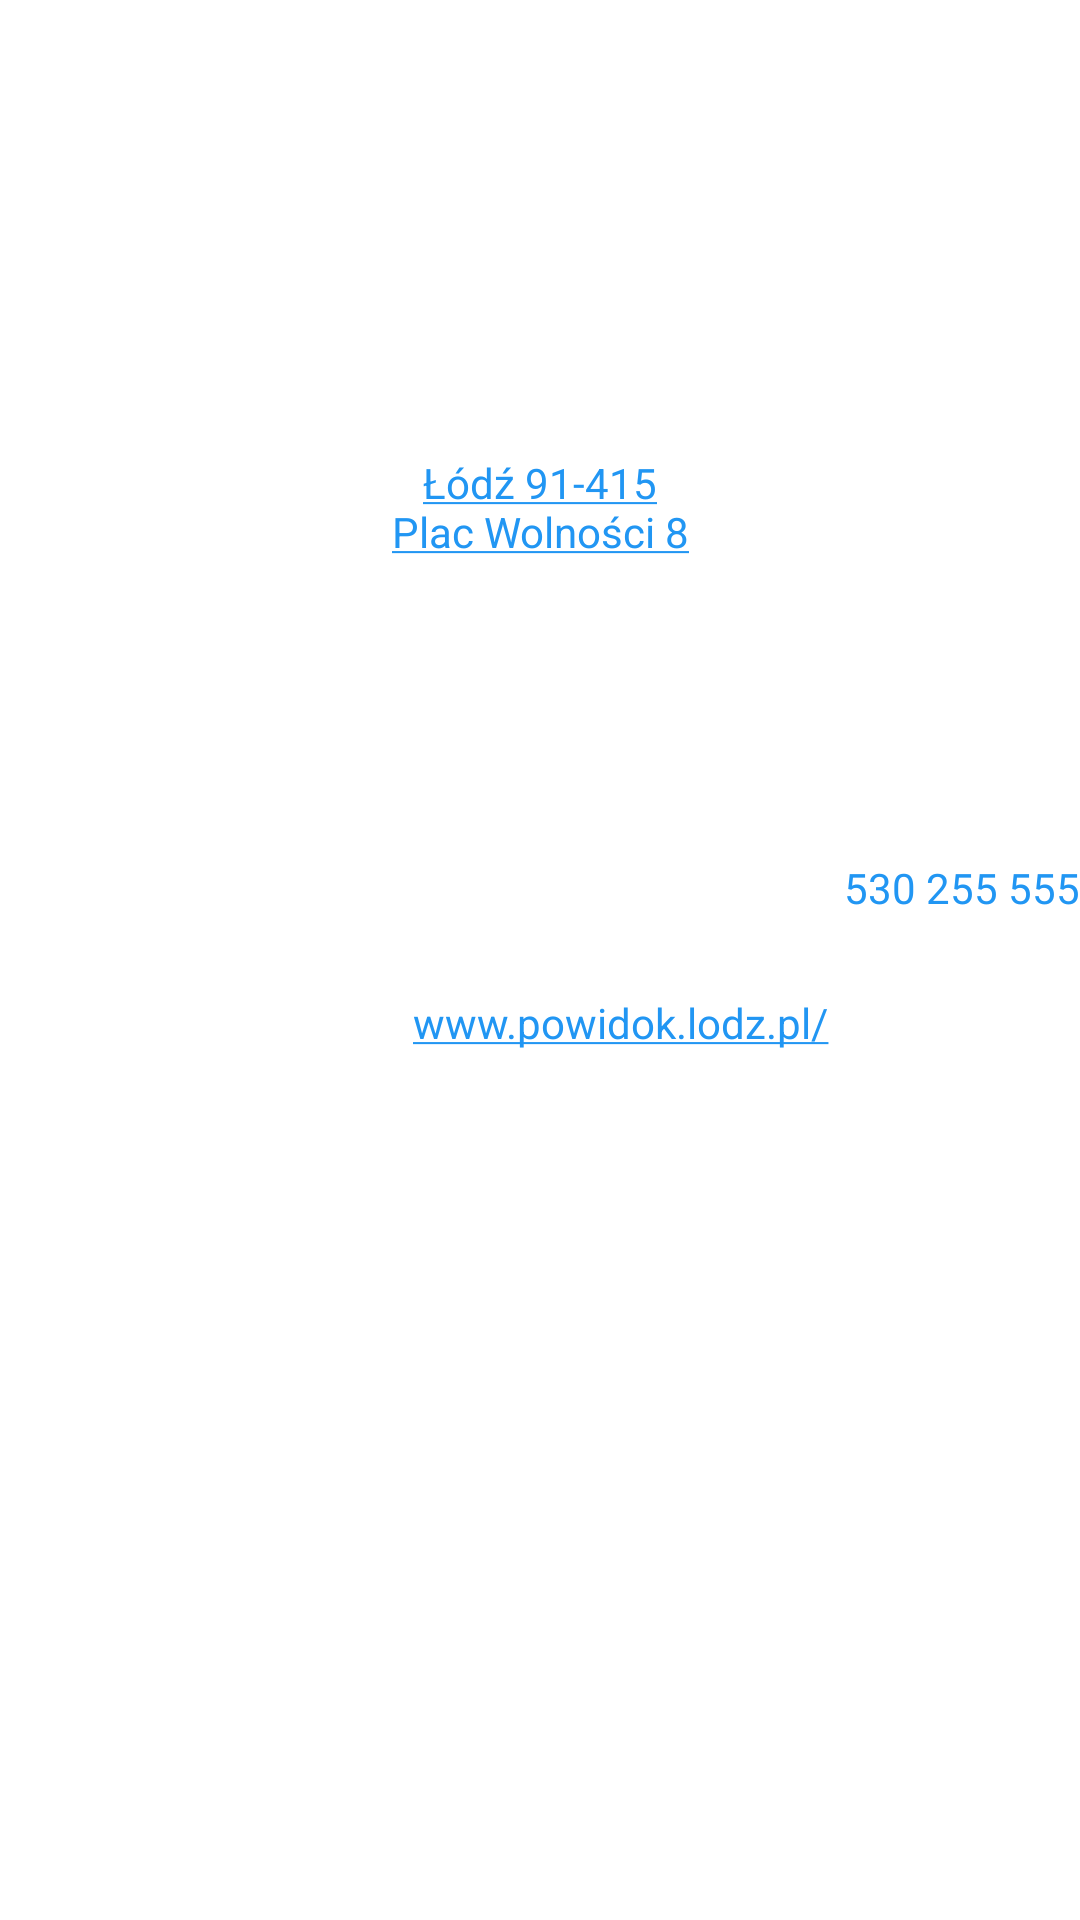

The Android layout XML behind this screen, and the referenced resources:
<!-- AndroidManifest.xml: application theme AppTheme -->
<!-- res/layout/fragment_fragment_kontakt.xml -->
<?xml version="1.0" encoding="utf-8"?>
<FrameLayout xmlns:android="http://schemas.android.com/apk/res/android"
    xmlns:app="http://schemas.android.com/apk/res-auto"
    xmlns:tools="http://schemas.android.com/tools"
    android:layout_width="match_parent"
    android:layout_height="match_parent"
    tools:context=".fragmentKontakt">

    
    <androidx.constraintlayout.widget.ConstraintLayout
        android:layout_width="match_parent"
        android:layout_height="match_parent">

        <TextView
            android:id="@+id/textView19"
            android:layout_width="match_parent"
            android:layout_height="wrap_content"
            android:layout_marginTop="80dp"
            android:fontFamily="sans-serif-condensed-light"
            android:gravity="center"
            android:text="Restauracja Autorska"
            android:textColor="#FFFFFF"
            android:textSize="18sp"
            app:layout_constraintTop_toTopOf="parent"
            tools:layout_editor_absoluteX="0dp" />

        <TextView
            android:id="@+id/textView18"
            android:layout_width="wrap_content"
            android:layout_height="wrap_content"
            android:layout_marginTop="16dp"
            android:text="Powidok"
            android:textColor="#FFFFFF"
            android:textStyle="bold"
            app:layout_constraintEnd_toEndOf="@+id/textView19"
            app:layout_constraintHorizontal_bias="0.498"
            app:layout_constraintStart_toStartOf="@+id/textView19"
            app:layout_constraintTop_toBottomOf="@+id/textView19" />

        <TextView
            android:id="@+id/textView20"
            android:layout_width="wrap_content"
            android:layout_height="wrap_content"
            android:layout_marginTop="12dp"
            android:autoLink="web"
            android:gravity="center"
            android:linksClickable="true"
            android:text="@string/lokalizacja"
            android:textColor="#2196F3"
            android:textColorLink="#2196F3"
            app:layout_constraintEnd_toEndOf="@+id/textView18"
            app:layout_constraintHorizontal_bias="0.489"
            app:layout_constraintStart_toStartOf="@+id/textView18"
            app:layout_constraintTop_toBottomOf="@+id/textView18" />

        <TextView
            android:id="@+id/textView21"
            android:layout_width="wrap_content"
            android:layout_height="wrap_content"
            android:layout_marginTop="28dp"
            android:gravity="center"
            android:textColor="#FFFFFF"
            android:text="Godziny otwarcia\nPoniedziałek-Czwartek 12:30 – 21:00\nPiątek 12:30-23:00\nSobota 12:30-23:00\nNiedziela  12:30-20:00"
            app:layout_constraintEnd_toEndOf="@+id/textView20"
            app:layout_constraintStart_toStartOf="@+id/textView20"
            app:layout_constraintTop_toBottomOf="@+id/textView20" />

        <TextView
            android:id="@+id/textView22"
            android:layout_width="wrap_content"
            android:layout_height="wrap_content"
            android:layout_marginStart="8dp"
            android:layout_marginTop="20dp"
            android:gravity="center"
            android:textColor="#FFFFFF"
            android:text="Rezerwacja"
            android:autoLink="web"
            android:linksClickable="true"
            app:layout_constraintStart_toStartOf="@+id/textView21"
            app:layout_constraintTop_toBottomOf="@+id/textView21" />

        <TextView
            android:id="@+id/textnumbercall"
            android:layout_width="wrap_content"
            android:layout_height="wrap_content"
            android:layout_marginTop="20dp"
            android:gravity="center"
            android:textColor="#2196F3"
            android:text="530 255 555"
            app:layout_constraintEnd_toEndOf="@+id/textView21"
            app:layout_constraintTop_toBottomOf="@+id/textView21" />

        <TextView
            android:id="@+id/textView25"
            android:layout_width="wrap_content"
            android:layout_height="wrap_content"
            android:layout_marginTop="26dp"
            android:autoLink="web"
            android:linksClickable="true"
            android:text="@string/strona"
            android:textColor="#2196F3"
            android:textColorLink="#2196F3"
            app:layout_constraintEnd_toEndOf="@+id/textnumbercall"
            app:layout_constraintHorizontal_bias="0.609"
            app:layout_constraintStart_toStartOf="@+id/textView22"
            app:layout_constraintTop_toBottomOf="@+id/textView22" />

        <Button
            android:id="@+id/callbutton"
            android:layout_width="77dp"
            android:layout_height="17dp"
            android:layout_alignParentTop="true"
            android:layout_centerHorizontal="true"
            android:layout_marginEnd="88dp"
            android:layout_marginBottom="24dp"
            android:background="@android:color/transparent"
            app:layout_constraintBottom_toTopOf="@+id/textView25"
            app:layout_constraintEnd_toEndOf="parent" />

        <Button
            android:id="@+id/mapbutton"
            android:layout_width="102dp"
            android:layout_height="36dp"
            android:background="@android:color/transparent"
            app:layout_constraintEnd_toEndOf="@+id/textView20"
            app:layout_constraintStart_toStartOf="@+id/textView20"
            app:layout_constraintTop_toTopOf="@+id/textView20" />
    </androidx.constraintlayout.widget.ConstraintLayout>





    </FrameLayout>
<!-- resources referenced by this layout -->
<resources>
  <string name="lokalizacja"><a href="https://www.google.com/maps/place/plac+Wolno%C5%9Bci+7,+91-415+%C5%81%C3%B3d%C5%BA/@51.776816,19.4524522,17z/data=!3m1!4b1!4m5!3m4!1s0x471bcada0d482d73:0xd76f796d423d514c!8m2!3d51.776816!4d19.4546409">Łódź 91-415\nPlac Wolności 8</a></string>
  <string name="strona"><a href="https://www.powidok.lodz.pl/">www.powidok.lodz.pl/</a></string>
</resources>
